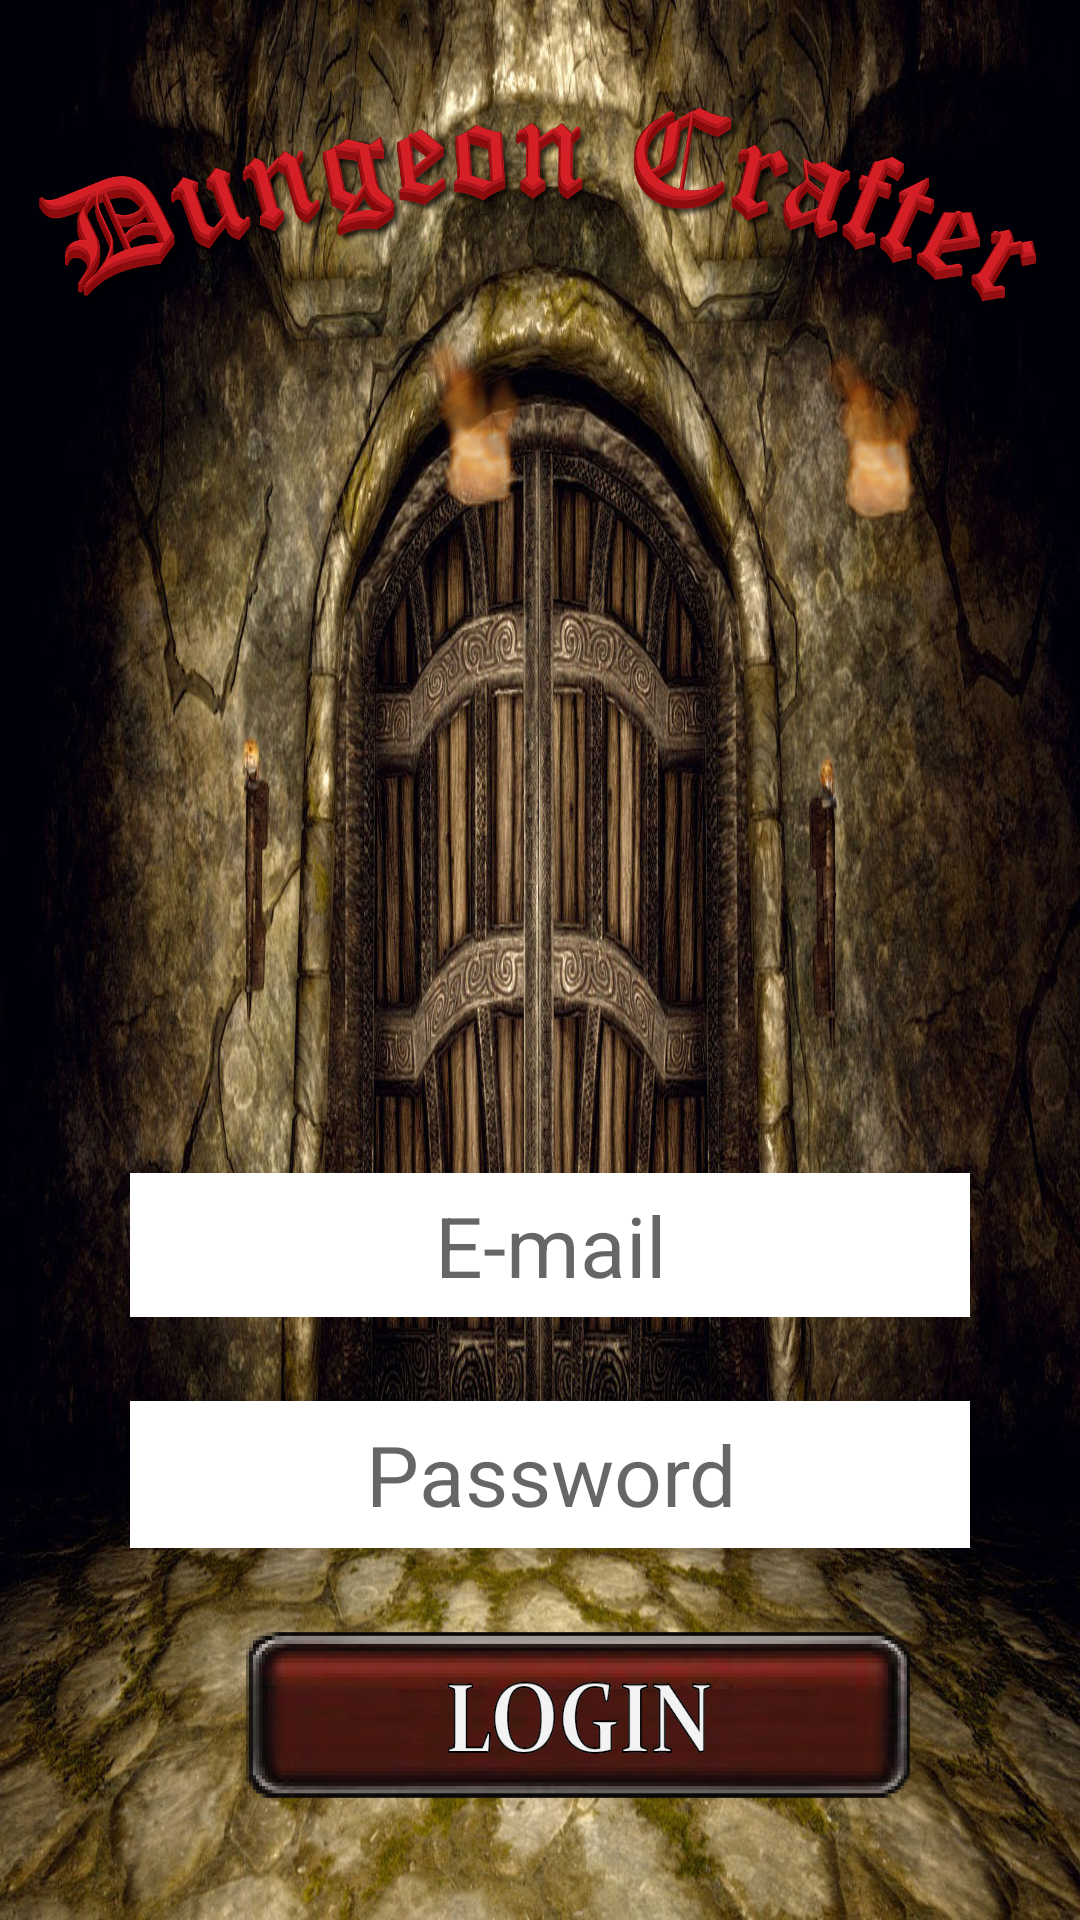

Android layout source for this screen:
<!-- AndroidManifest.xml: activity theme key -->
<!-- res/layout/activity_login.xml -->
<?xml version="1.0" encoding="utf-8"?>
<android.support.constraint.ConstraintLayout xmlns:android="http://schemas.android.com/apk/res/android"
    xmlns:app="http://schemas.android.com/apk/res-auto"
    xmlns:tools="http://schemas.android.com/tools"
    android:layout_width="match_parent"
    android:layout_height="match_parent"
    android:background="@drawable/loginbackground_noflames"

    tools:context="edu.uic.cs440.group1.dungeon_crafter.Activities.LoginActivity"
    tools:layout_editor_absoluteY="25dp">

    <EditText
        android:id="@+id/emailEditText"
        android:layout_width="280dp"
        android:layout_height="48dp"
        android:layout_marginBottom="28dp"
        android:layout_marginEnd="177dp"
        android:layout_marginStart="177dp"
        android:background="@android:color/background_light"
        android:ems="10"
        android:hint="E-mail"
        android:inputType="textEmailAddress"
        android:textAlignment="center"
        android:textSize="28sp"
        app:layout_constraintBottom_toTopOf="@+id/passwordEditText"
        app:layout_constraintEnd_toEndOf="parent"
        app:layout_constraintHorizontal_bias="0.489"
        app:layout_constraintStart_toStartOf="parent" />

    <EditText
        android:id="@+id/passwordEditText"
        android:layout_width="280dp"
        android:layout_height="49dp"
        android:layout_marginBottom="124dp"
        android:layout_marginEnd="177dp"
        android:layout_marginStart="177dp"
        android:background="@android:color/background_light"
        android:ems="10"
        android:hint="Password"
        android:inputType="textPassword"
        android:textAlignment="center"
        android:textSize="28sp"
        app:layout_constraintBottom_toBottomOf="parent"
        app:layout_constraintEnd_toEndOf="parent"
        app:layout_constraintHorizontal_bias="0.489"
        app:layout_constraintStart_toStartOf="parent" />

    <Button
        android:id="@+id/loginButton"
        android:layout_width="225dp"
        android:layout_height="60dp"
        android:layout_marginBottom="28dp"
        android:layout_marginStart="80dp"
        android:layout_marginTop="16dp"
        android:background="@drawable/login_button"
        android:textSize="28sp"
        app:layout_constraintBottom_toBottomOf="parent"
        app:layout_constraintStart_toStartOf="parent"
        app:layout_constraintTop_toBottomOf="@+id/passwordEditText"
        app:layout_constraintVertical_bias="0.476" />

    <Button
        android:id="@+id/signUpButton"
        android:layout_width="225dp"
        android:layout_height="60dp"
        android:layout_marginBottom="28dp"
        android:layout_marginEnd="107dp"
        android:layout_marginStart="108dp"
        android:layout_marginTop="16dp"
        android:background="@drawable/sign_up_button"
        android:textSize="28sp"
        app:layout_constraintBottom_toBottomOf="parent"
        app:layout_constraintEnd_toEndOf="parent"
        app:layout_constraintHorizontal_bias="0.645"
        app:layout_constraintStart_toEndOf="@+id/loginButton"
        app:layout_constraintTop_toBottomOf="@+id/passwordEditText"
        app:layout_constraintVertical_bias="0.476" />

    <ImageView
        android:id="@+id/imageView"
        android:layout_width="wrap_content"
        android:layout_height="136dp"
        app:layout_constraintEnd_toEndOf="parent"
        app:layout_constraintHorizontal_bias="0.0"
        app:layout_constraintStart_toStartOf="parent"
        app:layout_constraintTop_toTopOf="parent"
        app:srcCompat="@drawable/title"
        android:contentDescription="TODO"/>

    <ImageView
        android:id="@+id/leftFlameView"
        android:layout_width="wrap_content"
        android:layout_height="wrap_content"
        android:layout_marginStart="118dp"
        android:layout_marginTop="87dp"
        app:layout_constraintStart_toStartOf="parent"
        app:layout_constraintTop_toTopOf="parent"
        app:srcCompat="@drawable/flame_01" />

    <ImageView
        android:id="@+id/rightFlameView"
        android:layout_width="wrap_content"
        android:layout_height="wrap_content"
        android:layout_marginEnd="8dp"
        android:layout_marginStart="8dp"
        android:layout_marginTop="91dp"
        app:layout_constraintEnd_toEndOf="parent"
        app:layout_constraintHorizontal_bias="0.713"
        app:layout_constraintStart_toEndOf="@+id/leftFlameView"
        app:layout_constraintTop_toTopOf="parent"
        app:srcCompat="@drawable/flame_01" />

</android.support.constraint.ConstraintLayout>
<!-- resources referenced by this layout -->
<resources>
  <!-- drawable flame_01: png bitmap (drawable, 5777 bytes) -->
  <!-- drawable login_button: png bitmap (drawable, 29600 bytes) -->
  <!-- drawable loginbackground_noflames: jpg bitmap (drawable, 857724 bytes) -->
  <!-- drawable sign_up_button: png bitmap (drawable, 31548 bytes) -->
  <!-- drawable title: png bitmap (drawable, 282094 bytes) -->
  <style name="key" parent="Theme.AppCompat.Light.NoActionBar" />
</resources>
